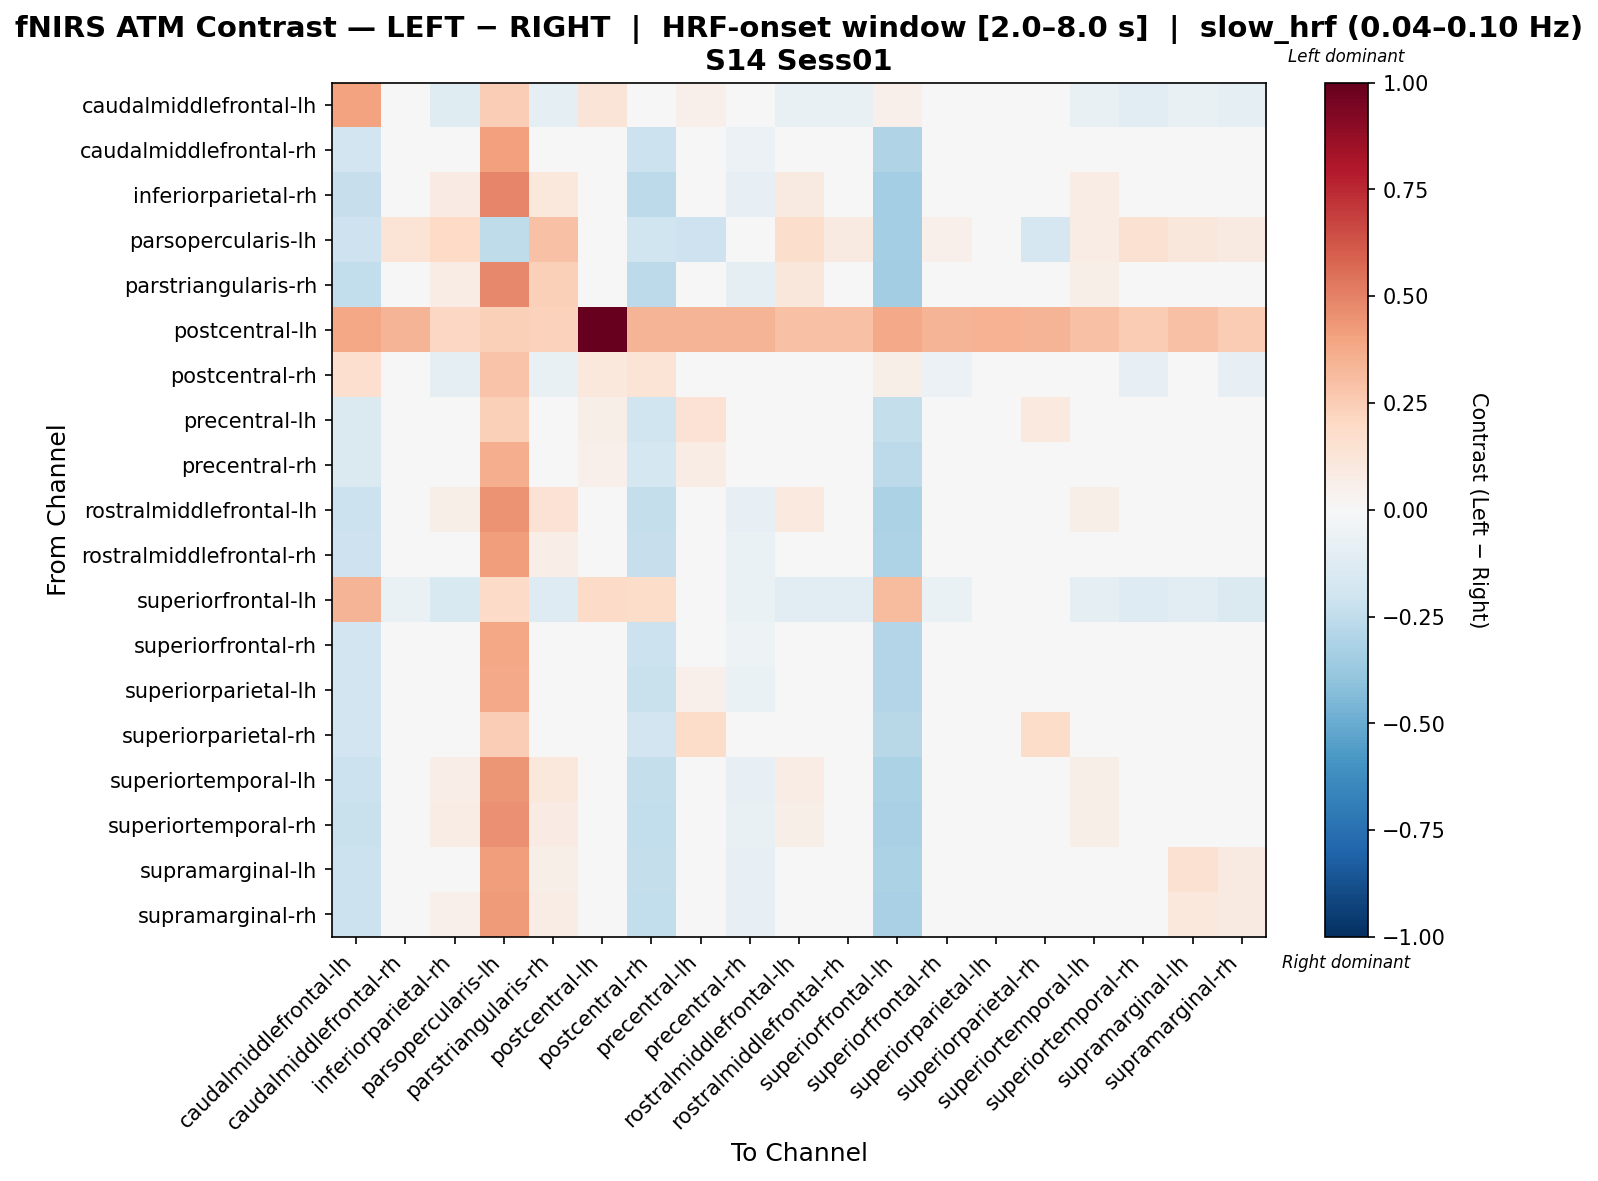

The data file committed next to this chart (first rows):
, caudalmiddlefrontal-lh, caudalmiddlefrontal-rh, inferiorparietal-rh, parsopercularis-lh, parstriangularis-rh, postcentral-lh, postcentral-rh, precentral-lh, precentral-rh, rostralmiddlefrontal-lh, rostralmiddlefrontal-rh, superiorfrontal-lh, superiorfrontal-rh, superiorparietal-lh, superiorparietal-rh, superiortemporal-lh, superiortemporal-rh, supramarginal-lh, supramarginal-rh
caudalmiddlefrontal-lh, 0.4054, -0.0492, -0.1173, 0.2481, -0.09613, 0.1288, -0.00381, 0.05423, -0.0492, -0.07189, -0.07189, 0.05433, -0.0492, -0.02596, -0.01059, -0.07189, -0.1073, -0.07189, -0.09458
caudalmiddlefrontal-rh, -0.1921, 0.02269, 0.01944, 0.4084, 0.02865, 0.02105, -0.2178, 0.04846, -0.05674, 0.02594, 0.0388, -0.297, 0.01203, 0.03971, -0.01384, 0.03989, 0.02379, 0.02594, 0.02269
inferiorparietal-rh, -0.2293, 0.0002657, 0.08258, 0.4903, 0.1091, -0.02352, -0.2589, 0.02404, -0.08536, 0.08703, 0.01762, -0.3406, -0.01035, 0.01864, -0.04105, 0.07083, 0.03612, 0.03497, 0.01762
parsopercularis-lh, -0.2046, 0.1336, 0.2026, -0.2535, 0.294, -0.002065, -0.1955, -0.2058, -0.02286, 0.1792, 0.09288, -0.3367, 0.05127, -0.001595, -0.1645, 0.07454, 0.1559, 0.1101, 0.09288
parstriangularis-rh, -0.2451, -0.008956, 0.07292, 0.4831, 0.2351, -0.02727, -0.2642, 0.01981, -0.093, 0.1109, 0.008168, -0.3457, -0.01918, -0.0004692, -0.04753, 0.06112, 0.02687, 0.02529, 0.008168
postcentral-lh, 0.3894, 0.3362, 0.2089, 0.2413, 0.2305, 1.0, 0.3362, 0.3362, 0.3362, 0.2937, 0.2937, 0.3786, 0.3362, 0.347, 0.3362, 0.2937, 0.2513, 0.2937, 0.2513
postcentral-rh, 0.17, -0.04886, -0.09675, 0.2822, -0.07506, 0.1055, 0.133, 0.005407, -0.04814, -0.04886, -0.04886, 0.05577, -0.05989, -0.04868, -0.02245, -0.04814, -0.07832, -0.04886, -0.07905
precentral-lh, -0.1424, 0.03648, -0.01101, 0.2421, 0.0134, 0.05851, -0.2007, 0.1481, -0.04241, 0.005083, 0.005083, -0.2352, 0.02091, 0.0289, 0.09725, -0.01048, -0.007933, 0.005083, -0.01075
precentral-rh, -0.1461, 0.02357, -0.0191, 0.3598, 0.00259, 0.05312, -0.1779, 0.07784, 0.005911, 0.005187, 0.005187, -0.2618, 0.01254, 0.02375, 0.04998, 0.005911, -0.01248, 0.005187, -0.0132
rostralmiddlefrontal-lh, -0.214, -0.003142, 0.05632, 0.4496, 0.1407, 0.002805, -0.2376, 0.01929, -0.08085, 0.09416, 0.01254, -0.316, -0.01422, 0.01261, -0.03963, 0.06024, 0.02889, 0.01578, 0.01254
rostralmiddlefrontal-rh, -0.2055, 0.01396, 0.04278, 0.4204, 0.06443, 0.006368, -0.2312, 0.03497, -0.06731, 0.03431, 0.03035, -0.311, 0.002879, 0.03043, -0.02538, 0.04742, 0.04742, 0.03431, 0.03035
superiorfrontal-lh, 0.3377, -0.06841, -0.1522, 0.1934, -0.1314, 0.1946, 0.1874, 0.02859, -0.06841, -0.1125, -0.1125, 0.3152, -0.06841, -0.03339, -0.01956, -0.1004, -0.1326, -0.1125, -0.1445
superiorfrontal-rh, -0.1904, 0.01448, 0.01085, 0.3898, 0.0443, 0.02452, -0.2146, 0.04753, -0.05357, 0.03058, 0.03058, -0.2945, 0.01505, 0.04221, -0.01193, 0.04306, 0.02696, 0.03058, 0.01448
superiorparietal-lh, -0.1916, 0.02321, 0.02321, 0.3815, 0.04407, 0.03009, -0.2265, 0.05255, -0.06821, 0.0426, 0.02677, -0.2937, 0.01094, 0.03741, -0.01557, 0.0426, 0.02719, 0.0426, 0.01094
superiorparietal-rh, -0.1915, 0.02327, -0.01098, 0.2468, 0.01083, 0.03149, -0.1952, 0.1799, -0.02391, 0.01034, 0.01034, -0.2758, -0.001249, -0.002602, 0.1798, 0.01034, -0.005445, 0.01034, -0.006784
superiortemporal-lh, -0.2158, 0.0104, 0.07016, 0.444, 0.1074, 0.003763, -0.2394, 0.0175, -0.0807, 0.07759, 0.01411, -0.3182, -0.01312, 0.01363, -0.04013, 0.06212, 0.04253, 0.02998, 0.01411
superiortemporal-rh, -0.2191, 0.007032, 0.07051, 0.4608, 0.0793, -0.01069, -0.2451, 0.02929, -0.07653, 0.05761, 0.02389, -0.3275, -0.004419, 0.02365, -0.03314, 0.05833, 0.04147, 0.04075, 0.02389
supramarginal-lh, -0.2145, -0.004048, 0.03966, 0.4173, 0.06131, 0.002616, -0.238, 0.01846, -0.08157, 0.03044, 0.01159, -0.3163, -0.01513, 0.01167, -0.04039, 0.04355, 0.02791, 0.1555, 0.08979
supramarginal-rh, -0.2186, 0.004354, 0.05016, 0.4278, 0.0718, -0.008842, -0.2452, 0.02477, -0.07839, 0.02529, 0.02104, -0.3256, -0.006728, 0.02112, -0.03617, 0.0384, 0.0384, 0.1087, 0.08778
